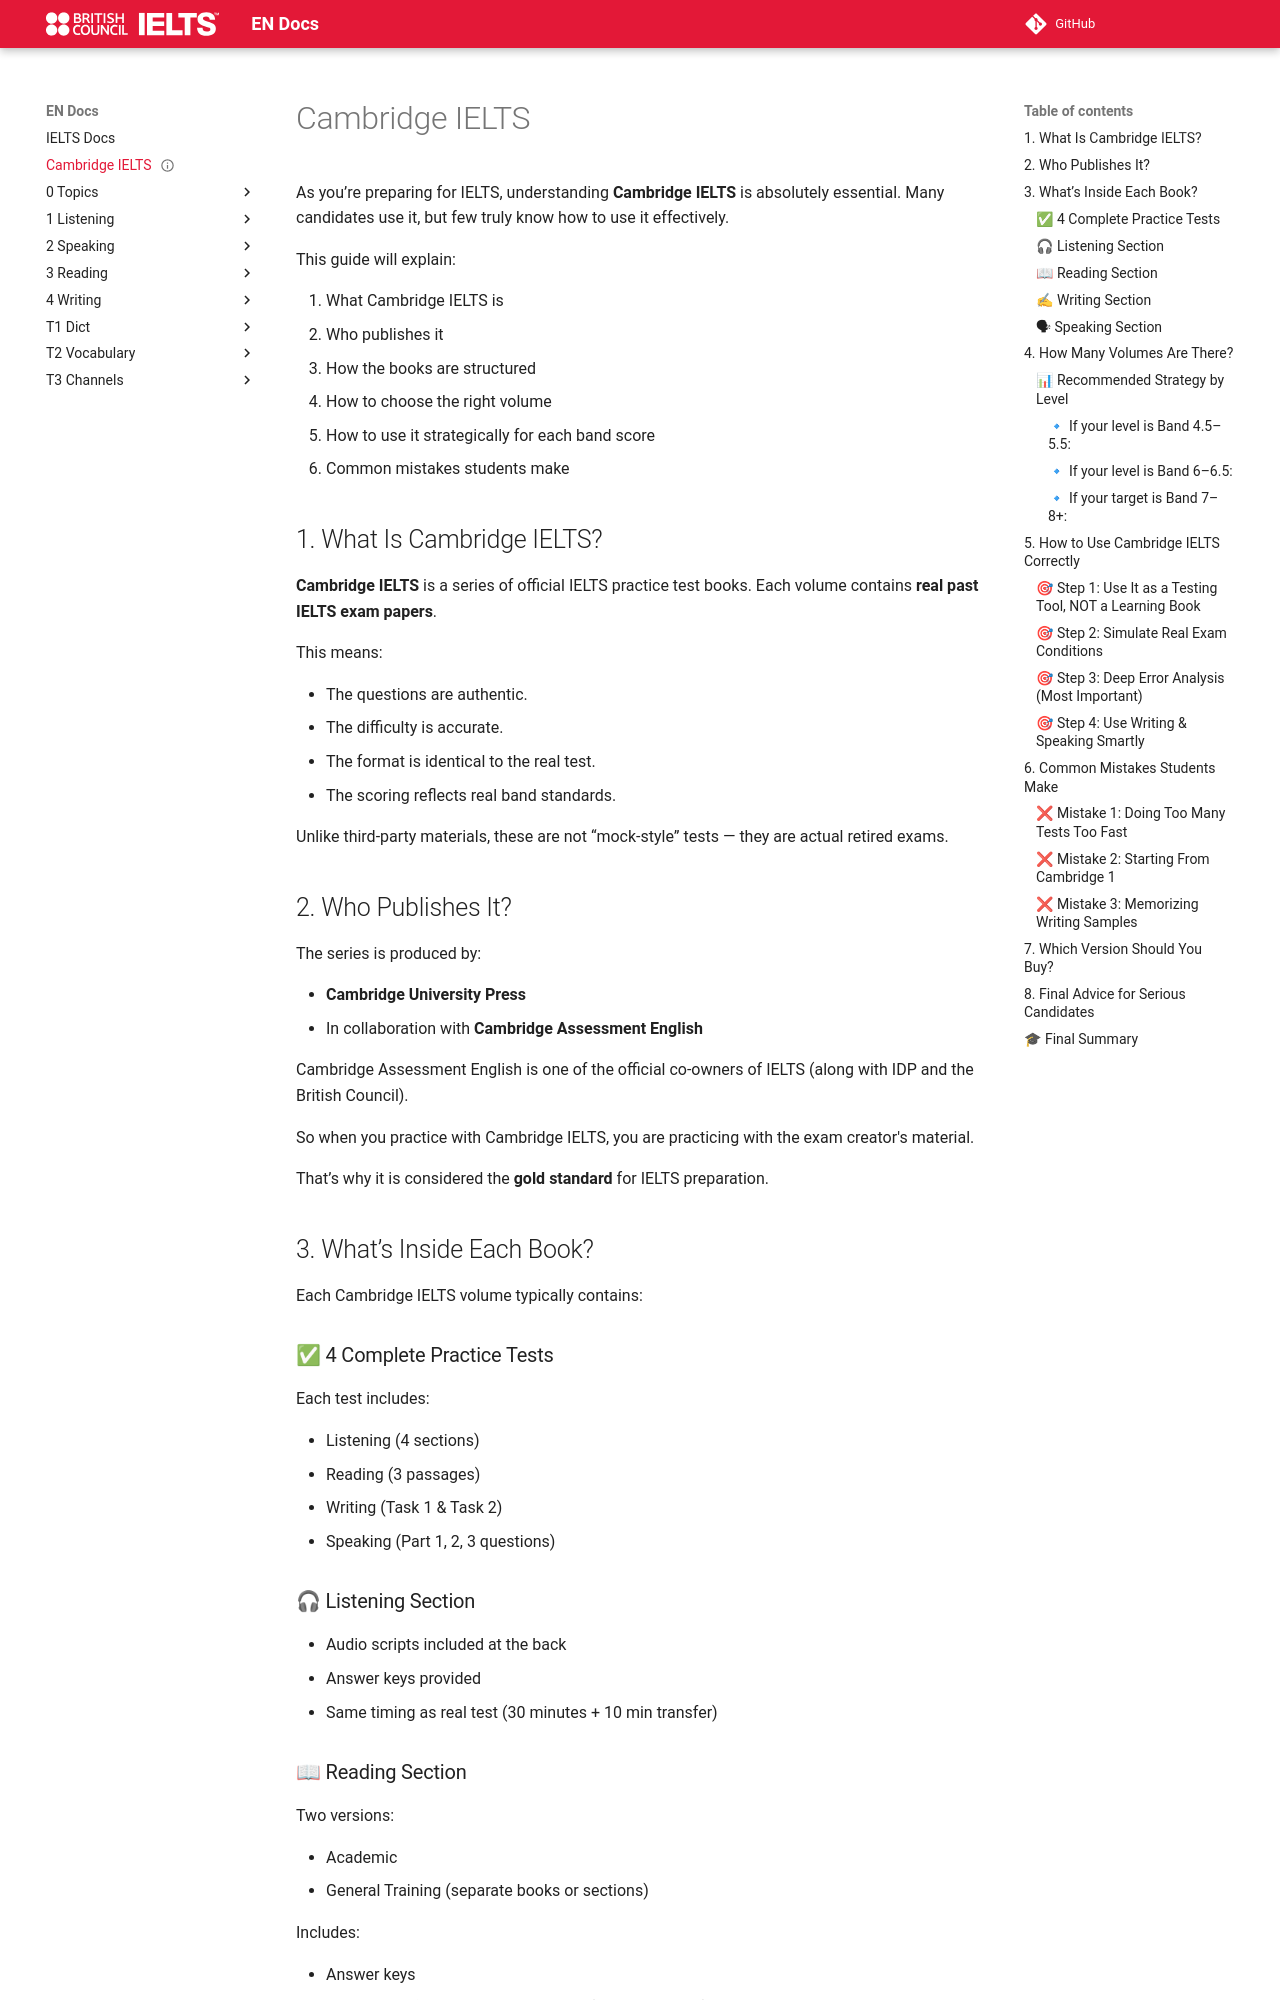

repository: abotw/Docs-IELTS · page: cambridge-ielts/index.html · generator: mkdocs

---
title: Cambridge IELTS
status: done
---

As you’re preparing for IELTS, understanding **Cambridge IELTS** is absolutely essential. Many candidates use it, but few truly know how to use it effectively.

This guide will explain:

1.  What Cambridge IELTS is
2.  Who publishes it
3.  How the books are structured
4.  How to choose the right volume
5.  How to use it strategically for each band score
6.  Common mistakes students make

## 1. What Is Cambridge IELTS?

**Cambridge IELTS** is a series of official IELTS practice test books. Each volume contains **real past IELTS exam papers**.

This means:

-   The questions are authentic.
-   The difficulty is accurate.
-   The format is identical to the real test.
-   The scoring reflects real band standards.

Unlike third-party materials, these are not “mock-style” tests — they are actual retired exams.

## 2. Who Publishes It?

The series is produced by:

-   **Cambridge University Press**
-   In collaboration with **Cambridge Assessment English**

Cambridge Assessment English is one of the official co-owners of IELTS (along with IDP and the British Council).

So when you practice with Cambridge IELTS, you are practicing with the exam creator's material.

That’s why it is considered the **gold standard** for IELTS preparation.

## 3. What’s Inside Each Book?

Each Cambridge IELTS volume typically contains:

### ✅ 4 Complete Practice Tests

Each test includes:

-   Listening (4 sections)
-   Reading (3 passages)
-   Writing (Task 1 & Task 2)
-   Speaking (Part 1, 2, 3 questions)
